The GitHub repository Charu-2718/PCause contains a labelled image folder "dataset" with 2 categories: infected, not infected. Examples follow, each with its label.

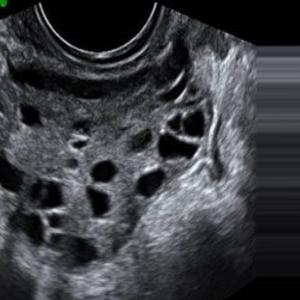
Label: infected

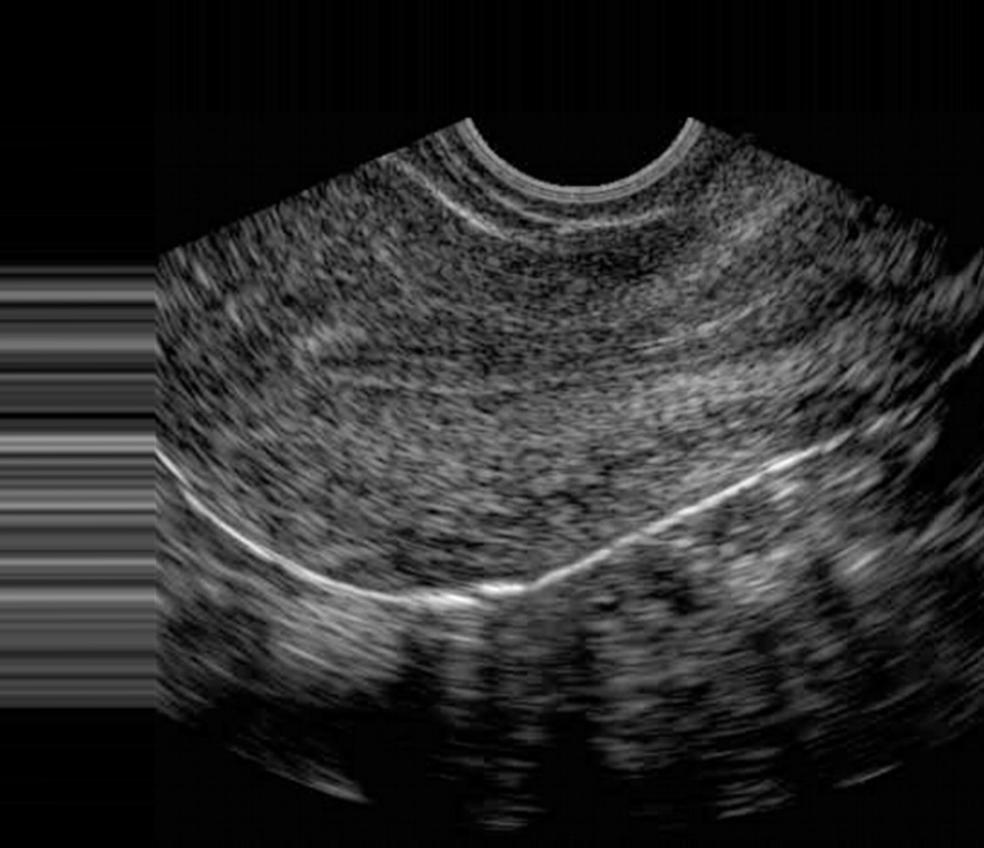
Label: not infected

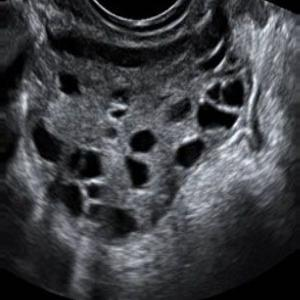
Label: infected

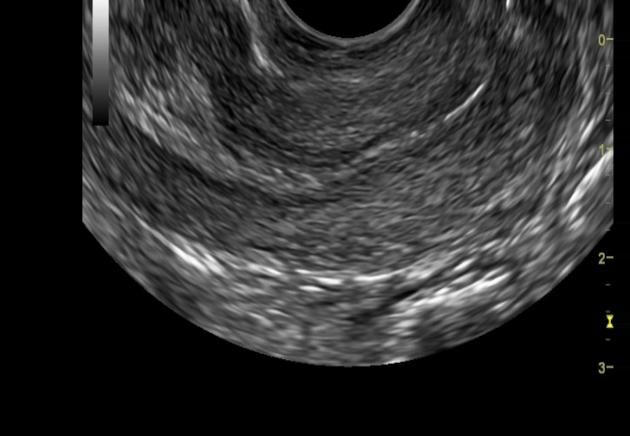
Label: not infected
